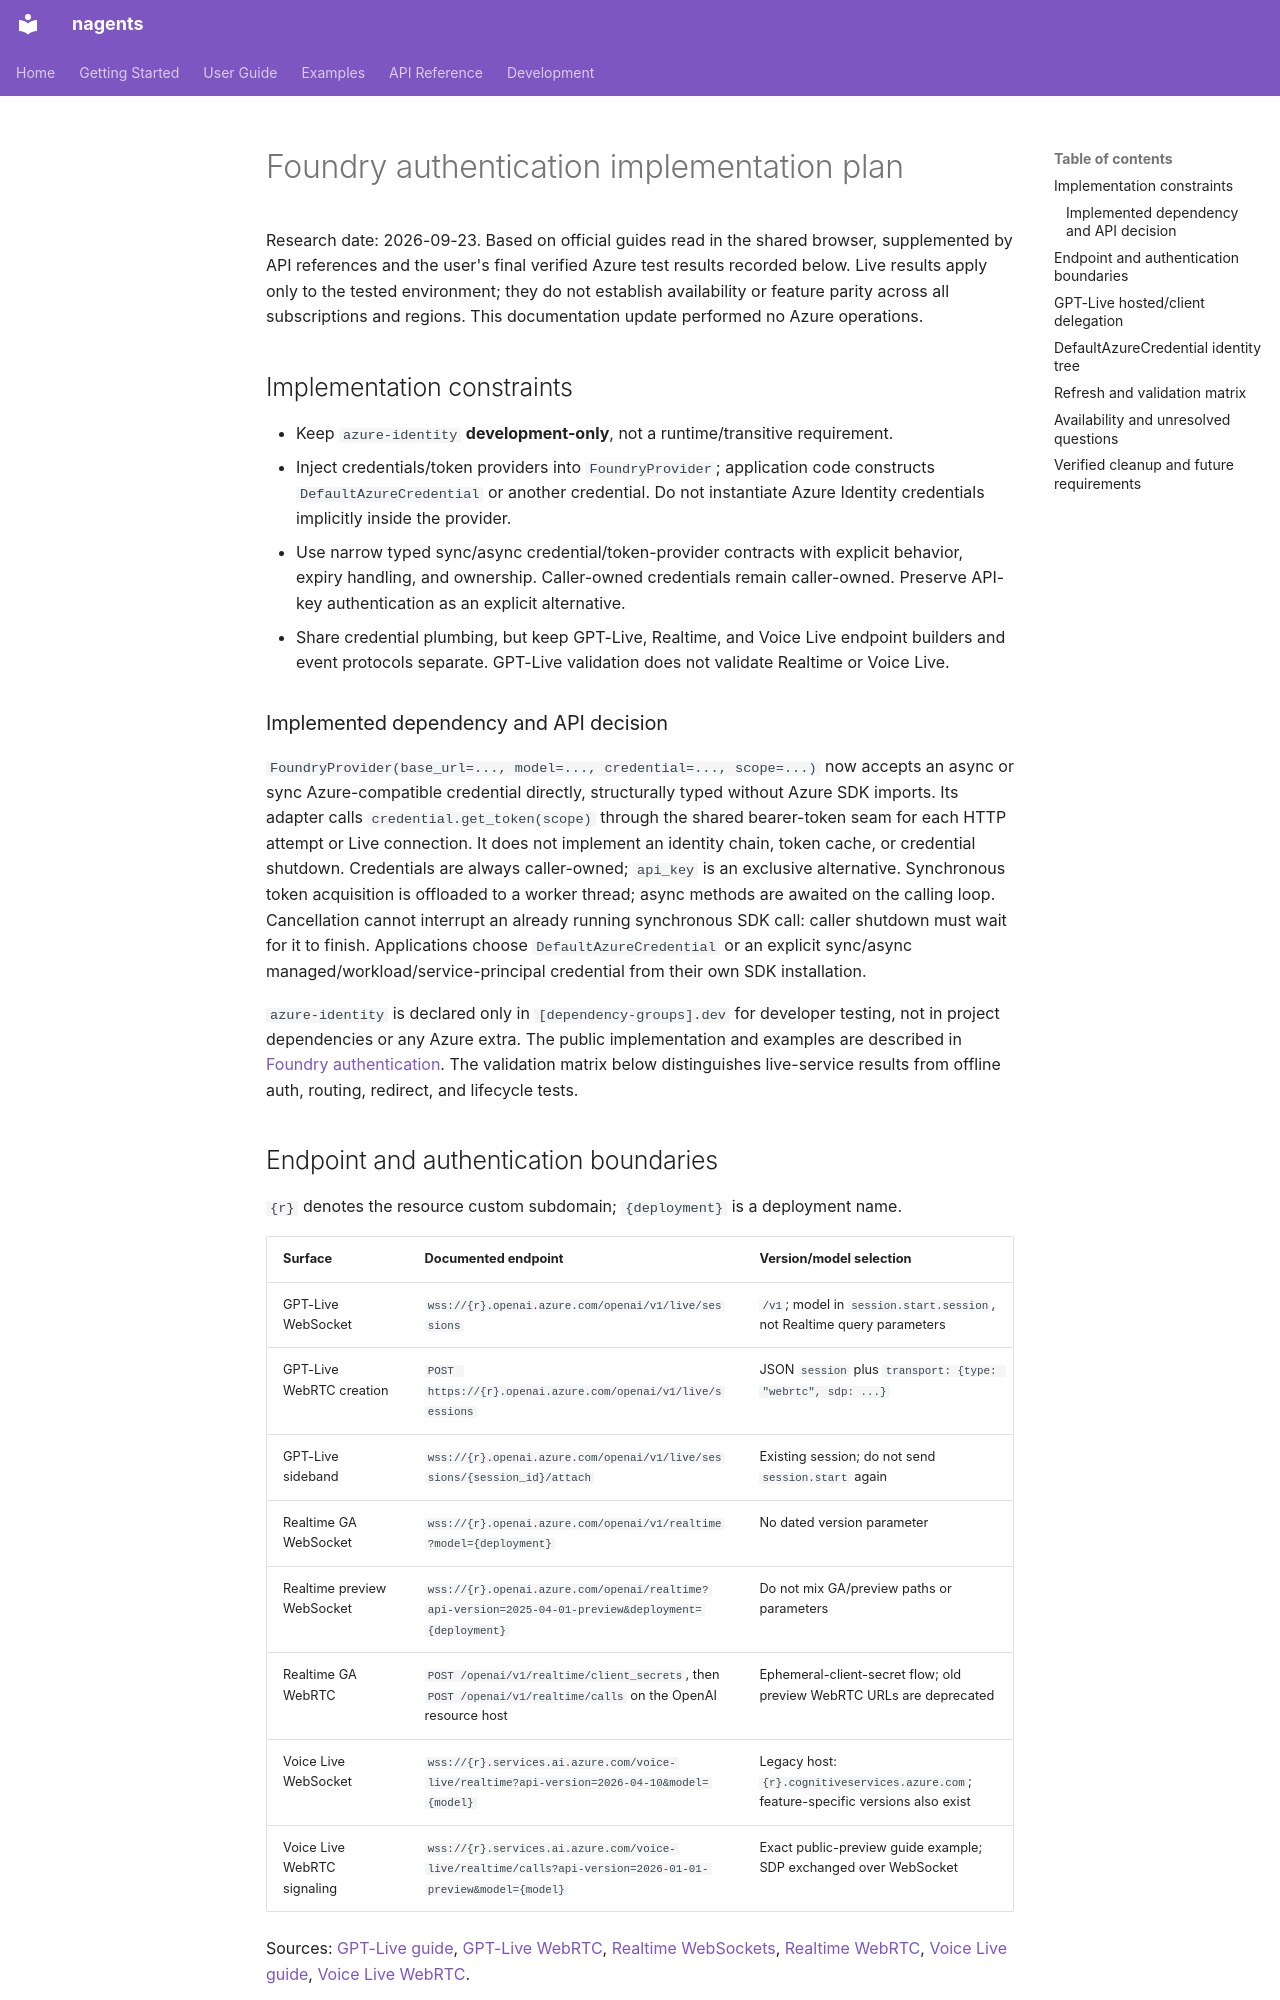

repository: abi-jey/nagents · page: development/foundry-auth-plan/index.html · generator: mkdocs

# Foundry authentication implementation plan

Research date: 2026-09-23. Based on official guides read in the shared browser,
supplemented by API references and the user's final verified Azure test results
recorded below. Live results apply only to the tested environment; they do not
establish availability or feature parity across all subscriptions and regions.
This documentation update performed no Azure operations.

## Implementation constraints

- Keep `azure-identity` **development-only**, not a runtime/transitive requirement.
- Inject credentials/token providers into `FoundryProvider`; application code
  constructs `DefaultAzureCredential` or another credential. Do not instantiate
  Azure Identity credentials implicitly inside the provider.
- Use narrow typed sync/async credential/token-provider contracts with explicit
  behavior, expiry handling, and ownership. Caller-owned credentials remain
  caller-owned. Preserve API-key authentication as an explicit alternative.
- Share credential plumbing, but keep GPT-Live, Realtime, and Voice Live endpoint
  builders and event protocols separate. GPT-Live validation does not validate
  Realtime or Voice Live.

### Implemented dependency and API decision

`FoundryProvider(base_url=..., model=..., credential=..., scope=...)` now accepts
an async or sync Azure-compatible credential directly, structurally typed without Azure
SDK imports. Its adapter calls `credential.get_token(scope)` through the shared
bearer-token seam for each HTTP attempt or Live connection. It does not implement
an identity chain, token cache, or credential shutdown. Credentials are always
caller-owned; `api_key` is an exclusive alternative. Synchronous token acquisition
is offloaded to a worker thread; async methods are awaited on the calling loop.
Cancellation cannot interrupt an already running synchronous SDK call: caller
shutdown must wait for it to finish. Applications choose `DefaultAzureCredential`
or an explicit sync/async
managed/workload/service-principal credential from their own SDK installation.

`azure-identity` is declared only in `[dependency-groups].dev` for developer
testing, not in project dependencies or any Azure extra. The public implementation
and examples are described in [Foundry authentication](../guide/foundry-authentication.md).
The validation matrix below distinguishes live-service results from offline auth,
routing, redirect, and lifecycle tests.
